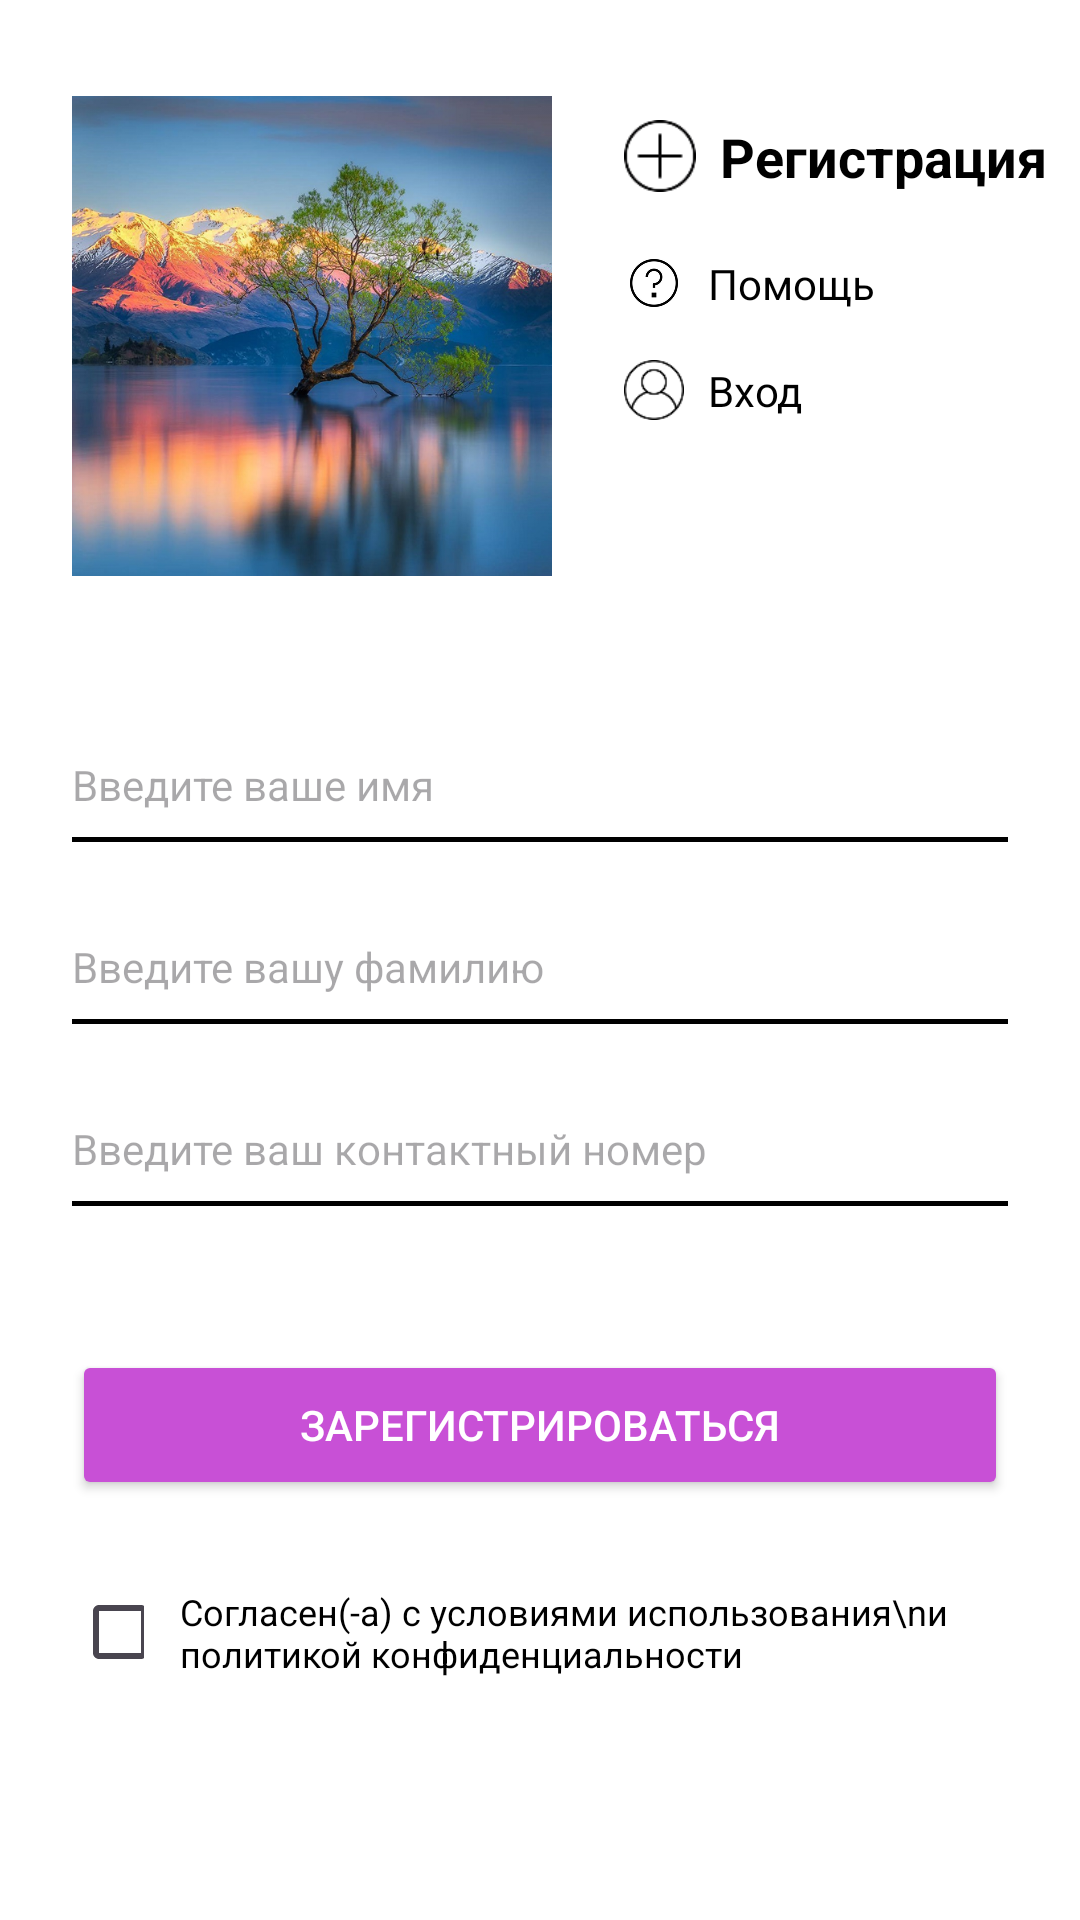

The Android layout XML behind this screen, and the referenced resources:
<!-- AndroidManifest.xml: application theme Theme._4_Tarasenko -->
<!-- res/layout/activity_constraint.xml -->
<?xml version="1.0" encoding="utf-8"?>
<androidx.constraintlayout.widget.ConstraintLayout xmlns:android="http://schemas.android.com/apk/res/android"
    xmlns:app="http://schemas.android.com/apk/res-auto"
    xmlns:tools="http://schemas.android.com/tools"
    android:layout_width="match_parent"
    android:layout_height="match_parent"
    android:background="@color/white"
    tools:context=".ConstraintActivity">

    
    <ImageView
        android:id="@+id/ivScenery"
        android:layout_width="160dp"
        android:layout_height="160dp"
        android:layout_marginStart="24dp"
        android:layout_marginTop="32dp"
        android:scaleType="centerCrop"
        android:src="@drawable/scenery"
        app:layout_constraintStart_toStartOf="parent"
        app:layout_constraintTop_toTopOf="parent" />

    
    <ImageView
        android:id="@+id/ivRegIcon"
        android:layout_width="24dp"
        android:layout_height="24dp"
        android:layout_marginStart="24dp"
        android:layout_marginTop="40dp"
        android:src="@drawable/icon_registration"
        app:layout_constraintStart_toEndOf="@id/ivScenery"
        app:layout_constraintTop_toTopOf="parent" />

    <TextView
        android:id="@+id/tvRegTitle"
        android:layout_width="wrap_content"
        android:layout_height="wrap_content"
        android:layout_marginStart="8dp"
        android:text="Регистрация"
        android:textColor="@color/black"
        android:textSize="18sp"
        android:textStyle="bold"
        app:layout_constraintBottom_toBottomOf="@id/ivRegIcon"
        app:layout_constraintStart_toEndOf="@id/ivRegIcon"
        app:layout_constraintTop_toTopOf="@id/ivRegIcon" />

    
    <ImageView
        android:id="@+id/ivHelpIcon"
        android:layout_width="20dp"
        android:layout_height="20dp"
        android:layout_marginTop="20dp"
        android:src="@drawable/icon_help"
        app:layout_constraintStart_toStartOf="@id/ivRegIcon"
        app:layout_constraintTop_toBottomOf="@id/tvRegTitle" />

    <TextView
        android:id="@+id/tvHelp"
        android:layout_width="wrap_content"
        android:layout_height="wrap_content"
        android:layout_marginStart="8dp"
        android:text="Помощь"
        android:textColor="@color/black"
        android:textSize="14sp"
        app:layout_constraintBottom_toBottomOf="@id/ivHelpIcon"
        app:layout_constraintStart_toEndOf="@id/ivHelpIcon"
        app:layout_constraintTop_toTopOf="@id/ivHelpIcon" />

    
    <ImageView
        android:id="@+id/ivUserIcon"
        android:layout_width="20dp"
        android:layout_height="20dp"
        android:layout_marginTop="16dp"
        android:src="@drawable/icon_user"
        app:layout_constraintStart_toStartOf="@id/ivHelpIcon"
        app:layout_constraintTop_toBottomOf="@id/tvHelp" />

    <TextView
        android:id="@+id/tvLogin"
        android:layout_width="wrap_content"
        android:layout_height="wrap_content"
        android:layout_marginStart="8dp"
        android:text="Вход"
        android:textColor="@color/black"
        android:textSize="14sp"
        app:layout_constraintBottom_toBottomOf="@id/ivUserIcon"
        app:layout_constraintStart_toEndOf="@id/ivUserIcon"
        app:layout_constraintTop_toTopOf="@id/ivUserIcon" />

    
    <EditText
        android:id="@+id/etName"
        android:layout_width="0dp"
        android:layout_height="wrap_content"
        android:layout_marginStart="24dp"
        android:layout_marginEnd="24dp"
        android:layout_marginTop="60dp"
        android:background="@android:color/transparent"
        android:hint="Введите ваше имя"
        android:inputType="textPersonName"
        android:paddingBottom="8dp"
        android:textSize="14sp"
        app:layout_constraintEnd_toEndOf="parent"
        app:layout_constraintStart_toStartOf="parent"
        app:layout_constraintTop_toBottomOf="@id/ivScenery" />

    <View
        android:id="@+id/line1"
        android:layout_width="0dp"
        android:layout_height="1.5dp"
        android:background="@color/black"
        app:layout_constraintEnd_toEndOf="@id/etName"
        app:layout_constraintStart_toStartOf="@id/etName"
        app:layout_constraintTop_toBottomOf="@id/etName" />

    
    <EditText
        android:id="@+id/etSurname"
        android:layout_width="0dp"
        android:layout_height="wrap_content"
        android:layout_marginTop="32dp"
        android:background="@android:color/transparent"
        android:hint="Введите вашу фамилию"
        android:inputType="textPersonName"
        android:paddingBottom="8dp"
        android:textSize="14sp"
        app:layout_constraintEnd_toEndOf="@id/etName"
        app:layout_constraintStart_toStartOf="@id/etName"
        app:layout_constraintTop_toBottomOf="@id/line1" />

    <View
        android:id="@+id/line2"
        android:layout_width="0dp"
        android:layout_height="1.5dp"
        android:background="@color/black"
        app:layout_constraintEnd_toEndOf="@id/etSurname"
        app:layout_constraintStart_toStartOf="@id/etSurname"
        app:layout_constraintTop_toBottomOf="@id/etSurname" />

    
    <EditText
        android:id="@+id/etPhone"
        android:layout_width="0dp"
        android:layout_height="wrap_content"
        android:layout_marginTop="32dp"
        android:background="@android:color/transparent"
        android:hint="Введите ваш контактный номер"
        android:inputType="phone"
        android:paddingBottom="8dp"
        android:textSize="14sp"
        app:layout_constraintEnd_toEndOf="@id/etSurname"
        app:layout_constraintStart_toStartOf="@id/etSurname"
        app:layout_constraintTop_toBottomOf="@id/line2" />

    <View
        android:id="@+id/line3"
        android:layout_width="0dp"
        android:layout_height="1.5dp"
        android:background="@color/black"
        app:layout_constraintEnd_toEndOf="@id/etPhone"
        app:layout_constraintStart_toStartOf="@id/etPhone"
        app:layout_constraintTop_toBottomOf="@id/etPhone" />

    
    <Button
        android:id="@+id/btnRegister"
        android:layout_width="0dp"
        android:layout_height="50dp"
        android:layout_marginTop="48dp"
        android:backgroundTint="@color/primary_400"
        android:text="Зарегистрироваться"
        android:textColor="@color/white"
        android:textSize="14sp"
        app:layout_constraintEnd_toEndOf="@id/etPhone"
        app:layout_constraintStart_toStartOf="@id/etPhone"
        app:layout_constraintTop_toBottomOf="@id/line3" />

    
    <CheckBox
        android:id="@+id/cbTerms"
        android:layout_width="24dp"
        android:layout_height="24dp"
        android:layout_marginTop="32dp"
        app:layout_constraintStart_toStartOf="@id/btnRegister"
        app:layout_constraintTop_toBottomOf="@id/btnRegister" />

    <TextView
        android:id="@+id/tvTerms"
        android:layout_width="0dp"
        android:layout_height="wrap_content"
        android:layout_marginStart="12dp"
        android:text="Согласен(-а) с условиями использования\nи политикой конфиденциальности"
        android:textColor="@color/black"
        android:textSize="12sp"
        app:layout_constraintBottom_toBottomOf="@id/cbTerms"
        app:layout_constraintEnd_toEndOf="@id/btnRegister"
        app:layout_constraintStart_toEndOf="@id/cbTerms"
        app:layout_constraintTop_toTopOf="@id/cbTerms" />

</androidx.constraintlayout.widget.ConstraintLayout>
<!-- resources referenced by this layout -->
<resources>
  <color name="black">#FF000000</color>
  <color name="primary_400">#C850D6</color>
  <color name="white">#FFFFFFFF</color>
  <!-- drawable icon_help: png bitmap (drawable, 1584 bytes) -->
  <!-- drawable icon_registration: png bitmap (drawable, 1712 bytes) -->
  <!-- drawable icon_user: png bitmap (drawable, 2148 bytes) -->
  <!-- drawable scenery: png bitmap (drawable, 590799 bytes) -->
  <style name="Theme._4_Tarasenko" parent="Base.Theme._4_Tarasenko" />
  <style name="Base.Theme._4_Tarasenko" parent="Theme.Material3.DayNight.NoActionBar">
          
          <item name="colorPrimary">@color/primary_400</item>
          <item name="colorSecondary">@color/secondary_200</item>
      </style>
  <color name="secondary_200">#FF4081</color>
</resources>
